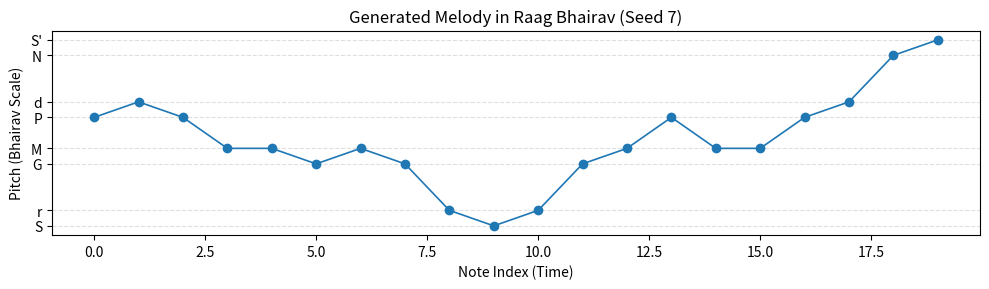

Python code for this plot:
import random, math
import numpy as np
import matplotlib.pyplot as plt


random.seed(7)   


NOTE_NAMES = {60: 'S', 61: 'r', 64: 'G', 65: 'M', 67: 'P', 68: 'd', 71: 'N', 72: "S'"}
SCALE = sorted(NOTE_NAMES.keys())


PHRASES = [
    [61, 64],        
    [64, 65, 67],   
    [68, 71, 72],    
    [61, 60],        
    [64, 61, 60]    
]

def seq_to_names(seq):
    return [NOTE_NAMES.get(n, str(n)) for n in seq]

def contains_phrase(seq, phrase):
    L = len(phrase)
    for i in range(len(seq)-L+1):
        if seq[i:i+L] == phrase:
            return True
    return False

def fitness(seq):
    score = 0.0
    score += 0.1 * len(seq)
    for i in range(len(seq)-1):
        interval = abs(seq[i+1]-seq[i])
        if interval <= 2:
            score += 0.6
        elif interval <= 5:
            score += 0.2
        else:
            score -= 0.5
    for p in PHRASES:
        if contains_phrase(seq, p):
            score += 3.0
    if seq[-1] in (60,72):
        score += 2.0
    if len(seq) > 1 and seq[-1] == 72 and seq[-2] == 71:
        score += 1.0
    repeats = sum(1 for i in range(len(seq)-1) if seq[i]==seq[i+1])
    score -= 0.3 * repeats
    return score

def random_seq(length=20):
    return [random.choice(SCALE) for _ in range(length)]

def neighbor(seq):
    s = seq.copy()
    if random.random() < 0.6:
        idx = random.randrange(len(s))
        s[idx] = random.choice(SCALE)
    else:
        i,j = random.sample(range(len(s)),2)
        s[i],s[j] = s[j],s[i]
    return s

L = 20             
T0 = 4.5            
alpha = 0.992       
steps = 20000       

current = random_seq(L)
best = current.copy()
best_score = fitness(best)
current_score = best_score
T = T0

for step in range(steps):
    cand = neighbor(current)
    cand_score = fitness(cand)
    d = cand_score - current_score
    if d > 0 or math.exp(d / T) > random.random():
        current = cand
        current_score = cand_score
        if cand_score > best_score:
            best = cand.copy()
            best_score = cand_score
    T *= alpha
    if T < 1e-4:
        T = T0  

print("Best fitness:", best_score)
print("Melody (MIDI):", best)
print("Melody (Bhairav names):", seq_to_names(best))


phrase_hits = {tuple(p): contains_phrase(best,p) for p in PHRASES}
print("\nPhrase presence:")
for p,hit in phrase_hits.items():
    print(f"  { [NOTE_NAMES.get(x,x) for x in p] } : {'Yes' if hit else 'No'}")


plt.figure(figsize=(10,3))
plt.plot(best, marker='o', linestyle='-', linewidth=1.2)
plt.yticks(SCALE, [NOTE_NAMES[n] for n in SCALE])
plt.title("Generated Melody in Raag Bhairav (Seed 7)")
plt.xlabel("Note Index (Time)")
plt.ylabel("Pitch (Bhairav Scale)")
plt.grid(axis='y', linestyle='--', alpha=0.4)
plt.tight_layout()
plt.show()